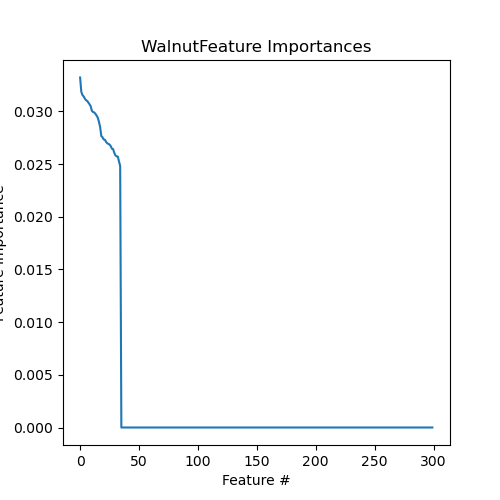

Source data for this figure (header and first rows):
Feature, Importance
4309:P2.Walnut, 0.03321
4304:P1.Walnut, 0.03186
4313:P2.Walnut, 0.03155
4315:P1.Walnut, 0.03141
4318:P2.Walnut, 0.03121
4310:P2.Walnut, 0.03106
4303:P2.Walnut, 0.03099
4311:P1.Walnut, 0.03084
4306:P1.Walnut, 0.03067
4308:P2.Walnut, 0.03048
4317:P2.Walnut, 0.03004
4312:P1.Walnut, 0.02994
4305:P2.Walnut, 0.02989
4314:P2.Walnut, 0.02976
4316:P1.Walnut, 0.0296
4307:P1.Walnut, 0.0294
4303:P1.NoWalnut, 0.029
4302:P1.Walnut, 0.02851
4307:P2.NoWalnut, 0.02765
4306:P2.NoWalnut, 0.02754
4318:P1.NoWalnut, 0.02733
4301:P2.NoWalnut, 0.02731
4304:P2.NoWalnut, 0.02711
4308:P1.NoWalnut, 0.02697
4315:P2.NoWalnut, 0.02692
4311:P2.NoWalnut, 0.02684
4313:P1.NoWalnut, 0.02669
4314:P1.NoWalnut, 0.02646
4316:P2.NoWalnut, 0.02642
4312:P2.NoWalnut, 0.02606
4309:P1.NoWalnut, 0.02582
4310:P1.NoWalnut, 0.02573
4302:P2.NoWalnut, 0.0257
4305:P1.NoWalnut, 0.02523
4317:P1.NoWalnut, 0.0248
HMDB0000826+, 0.0
HMDB0000646-, 0.0
HMDB0000626-, 0.0
HMDB0000301+, 0.0
HMDB0000294-, 0.0
HMDB0000243+, 0.0
HMDB0000262+, 0.0
HMDB0000283+, 0.0
HMDB0000289-, 0.0
HMDB0000300+, 0.0
HMDB0000517+, 0.0
HMDB0000666+, 0.0
HMDB0000660-, 0.0
HMDB0000687+, 0.0
HMDB0000754+, 0.0
HMDB0000172+, 0.0
HMDB0000827+, 0.0
HMDB0000883+, 0.0
HMDB0001488+, 0.0
HMDB0000020+, 0.0
HMDB0000119-, 0.0
HMDB0000162+, 0.0
HMDB0000806+, 0.0
MAR13004B, 0.0
HMDB0001138+, 0.0
... 240 more rows
